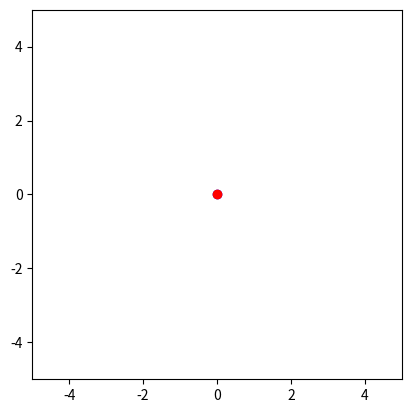

Reproduce this figure in Python.
import matplotlib.pyplot as plt
import matplotlib.animation as anim
import math as th
import numpy as np

def euler_cromer(theta_0, w_0, N, delta_t):

    w = w_0
    theta = theta_0
    t = 0

    w_array = []
    theta_array = []
    t_array = []

    for i in range(N):
        dw_dt = 0
        w = w + dw_dt * delta_t
        theta = theta + w * delta_t
        if (theta <= -2*th.pi):
            theta = 0
        t  = t + delta_t

        w_array.append(w)
        theta_array.append(theta)
        t_array.append(t)

    # Descomentar para plotar a o ângulo e plotar a velocidade.
    #plt.plot(t_array, theta_array)
    #plt.plot(t_array, w_array)

    return t_array, theta_array

def euler_richardson(theta_0, w_0, N, delta_t):

    w = w_0
    dw_dt = 0
    theta = theta_0
    t = 0

    w_array = []
    theta_array = []
    t_array = []

    for i in range(N):

        # A aceleração tem módulo 0, pois o módulo da velocidade não se altera.

        w_mid = w + dw_dt * (delta_t/2)
        theta_mid = theta + w * (delta_t/2)
        dw_dt_mid = dw_dt

        w = w + dw_dt_mid * delta_t
        theta = theta + w_mid * delta_t
        if (theta < -2*th.pi):
            theta = 0
        t  = t + delta_t

        w_array.append(w)
        theta_array.append(theta)
        t_array.append(t)
    # Descomentar para plotar a variação do ângulo e plotar a velocidade.
    #plt.plot(t_array, theta_array, 'y-.')
    #plt.plot(t_array, w_array)

    return t_array, theta_array

# Animação do ventilador

# Retorna (x, y) do pêndulo em um instante dado um vetor de tempo e um de
# ângulos. Interpola por mais próximo
def getpos(time, t_array, theta_array, fan_radius = 3):
    x = 0
    y = 0
    k = -1
    for i in range(len(t_array) - 1):
        if t_array[i + 1] > time:
            k = i
            break

    frac = (time - t_array[k])/(t_array[k + 1] - t_array[k])
    theta = theta_array[k + 1]*frac + theta_array[k]*(1 - frac)

    x = fan_radius*th.sin(theta)
    y = fan_radius*th.cos(theta)
    rx = 0
    ry = 0
    return  rx, ry, x, y

def update(time, line, pendulum, ax, t_array, theta_array):
    rx, ry, x, y = getpos(time, t_array, theta_array)
    pendulum.set_data([x], [y])
    line.set_data([rx, x], [ry, y])
    plt.xlabel(str(round(time, 2)))
    return pendulum,

def animate(time_angle, fig, ax, col = 'b', fps = 60):
    t_array, theta_array = time_angle
    frame_qty = th.floor(fps*t_array[-1])
    frame_time = [i*t_array[-1]/frame_qty for i in range(frame_qty)]

    line, = ax.plot([0], [0], '-k')
    pendulum, = ax.plot([0], [0], 'o' + col)
    ax.axis('scaled')
    ax.axis([-5, 5, -5, 5])

    ani = anim.FuncAnimation(fig, update, frame_time, fargs = (line, pendulum,
        ax, t_array, theta_array),
            interval = th.floor(1000.0/fps))
    return ani

def main():
    # Velocidade angular inicial coletada do experimento.

    # Argumentos:
    # método(
    # <ângulo inicial(rad)>,
    # <velocidade angular inicial(rad/s)>,
    # <número de iterações>,
    # <intervalo de tempo(s)>
    #)

    cromer = euler_cromer(0, -8.9942, 200, 0.1)
    richard = euler_richardson(0, -8.9942, 200, 0.1)

    # Descomentar para visualizar os gráficos.
    #plt.show()

    # Descomentar para visualizar a animação.
    fig, ax = plt.subplots()
    ani_cromer = animate(cromer, fig, ax, 'b')
    ani_richard = animate(richard, fig, ax, 'r')
    plt.show()


main()
